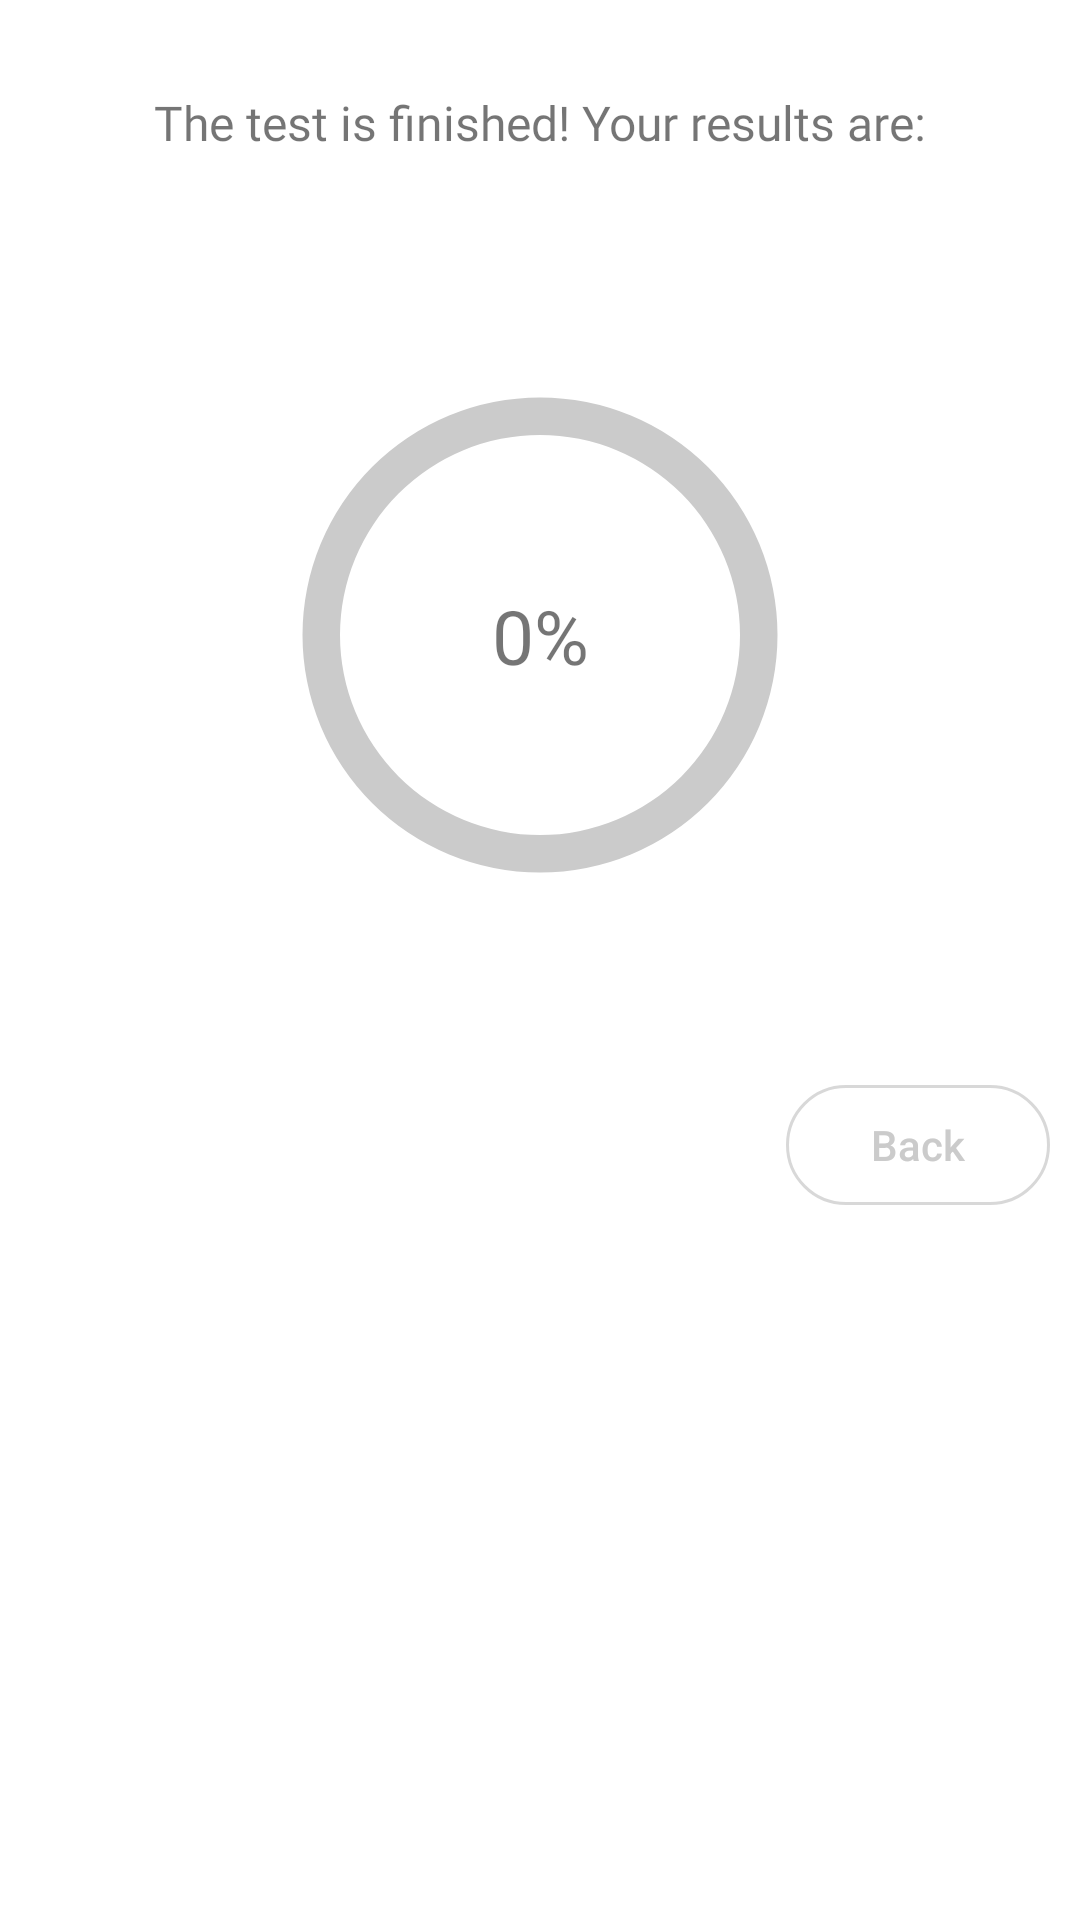

Reconstruct the res/layout file that produces this screen, plus the resources it refers to.
<!-- AndroidManifest.xml: application theme Theme.MoodTrackerProject -->
<!-- res/layout/fragment_happiness_test_results.xml -->
<?xml version="1.0" encoding="utf-8"?>
<androidx.constraintlayout.widget.ConstraintLayout xmlns:android="http://schemas.android.com/apk/res/android"
    xmlns:tools="http://schemas.android.com/tools"
    android:layout_width="match_parent"
    android:layout_height="match_parent"
    android:gravity="center_horizontal"
    android:orientation="vertical"
    xmlns:app="http://schemas.android.com/apk/res-auto"
    tools:context=".MainActivity">

    <TextView
        android:id="@+id/result_title"
        android:layout_width="wrap_content"
        android:layout_height="wrap_content"
        android:layout_marginTop="30dp"
        android:fontFamily="@font/raleway_bold"
        android:text="@string/result_is"
        android:textColor="@color/blue_anxiety"
        android:textSize="16sp"
        app:layout_constraintEnd_toEndOf="parent"
        app:layout_constraintStart_toStartOf="parent"
        app:layout_constraintTop_toTopOf="parent"/>

    <ProgressBar
        android:id="@+id/stress_bar"
        android:layout_width="200dp"
        android:layout_height="200dp"
        android:layout_marginTop="60dp"
        android:layout_gravity="center_horizontal"
        android:indeterminateOnly="false"
        android:progressDrawable="@drawable/anxiety_result_circle"
        app:layout_constraintEnd_toEndOf="parent"
        app:layout_constraintStart_toStartOf="parent"
        app:layout_constraintTop_toBottomOf="@+id/result_title"
        tools:progress="60" />

    <TextView
        android:id="@+id/result_num"
        android:layout_width="wrap_content"
        android:layout_height="wrap_content"
        android:fontFamily="@font/raleway_bold"
        android:maxWidth="360dp"
        android:text="0%"
        android:textColor="@color/blue_anxiety"
        android:textSize="25sp"
        app:layout_constraintBottom_toBottomOf="@+id/stress_bar"
        app:layout_constraintEnd_toEndOf="@+id/stress_bar"
        app:layout_constraintStart_toStartOf="@+id/stress_bar"
        app:layout_constraintTop_toTopOf="@+id/stress_bar" />

    <androidx.appcompat.widget.AppCompatButton
        android:id="@+id/back_butt"
        android:layout_width="0dp"
        android:layout_height="40dp"
        android:layout_marginEnd="10dp"
        android:layout_marginTop="50dp"
        android:background="@drawable/round_grey_button"
        android:text="@string/back"
        android:textAllCaps="false"
        android:textColor="@color/text_grey"
        app:layout_constraintTop_toBottomOf="@id/stress_bar"
        app:layout_constraintEnd_toEndOf="parent" />

</androidx.constraintlayout.widget.ConstraintLayout>
<!-- resources referenced by this layout -->
<resources>
  <color name="text_grey">#CbCbCb</color>
  <!-- drawable anxiety_result_circle (drawable) -->
  <?xml version="1.0" encoding="utf-8"?>
  <layer-list xmlns:android="http://schemas.android.com/apk/res/android">
      <item>
          <shape
              android:shape="ring"
              android:thicknessRatio="16"
              android:useLevel="false">
              <solid android:color="@color/text_grey"/>
          </shape>
      </item>
  
      <item>
          <rotate
              android:fromDegrees="270"
              android:toDegrees="270">
              <shape
                  android:shape="ring"
                  android:thicknessRatio="16"
                  android:useLevel="true">
                  <solid android:color="@color/blue_anxiety"/>
              </shape>
          </rotate>
      </item>
  </layer-list>
  <!-- drawable round_grey_button (drawable) -->
  <?xml version="1.0" encoding="utf-8"?>
  <shape xmlns:android="http://schemas.android.com/apk/res/android"
      android:shape="rectangle">
      <corners android:radius="400dp"/>
      <stroke android:color="@color/edit_text_line_grey"
          android:width="1dp"/>
  
  </shape>
  <string name="back">Back</string>
  <string name="result_is">The test is finished! Your results are:</string>
  <style name="Theme.MoodTrackerProject" parent="Theme.MaterialComponents.Light.NoActionBar">
          
          <item name="colorPrimary">@color/light_purple</item>
          <item name="colorPrimaryVariant">@color/light_purple</item>
          <item name="colorOnPrimary">@color/white</item>
          
          <item name="colorSecondary">@color/teal_200</item>
          <item name="colorSecondaryVariant">@color/teal_700</item>
          <item name="colorOnSecondary">@color/white</item>
          
          <item name="android:statusBarColor" tools:targetApi="l">?attr/colorPrimaryVariant</item>
          
          <item name="windowActionBar">false</item>
      </style>
  <color name="edit_text_line_grey">#8AB8B8B8</color>
  <color name="light_purple">#6F95EF</color>
  <color name="white">#FFFFFFFF</color>
  <color name="teal_200">#FF03DAC5</color>
  <color name="teal_700">#FF018786</color>
</resources>
